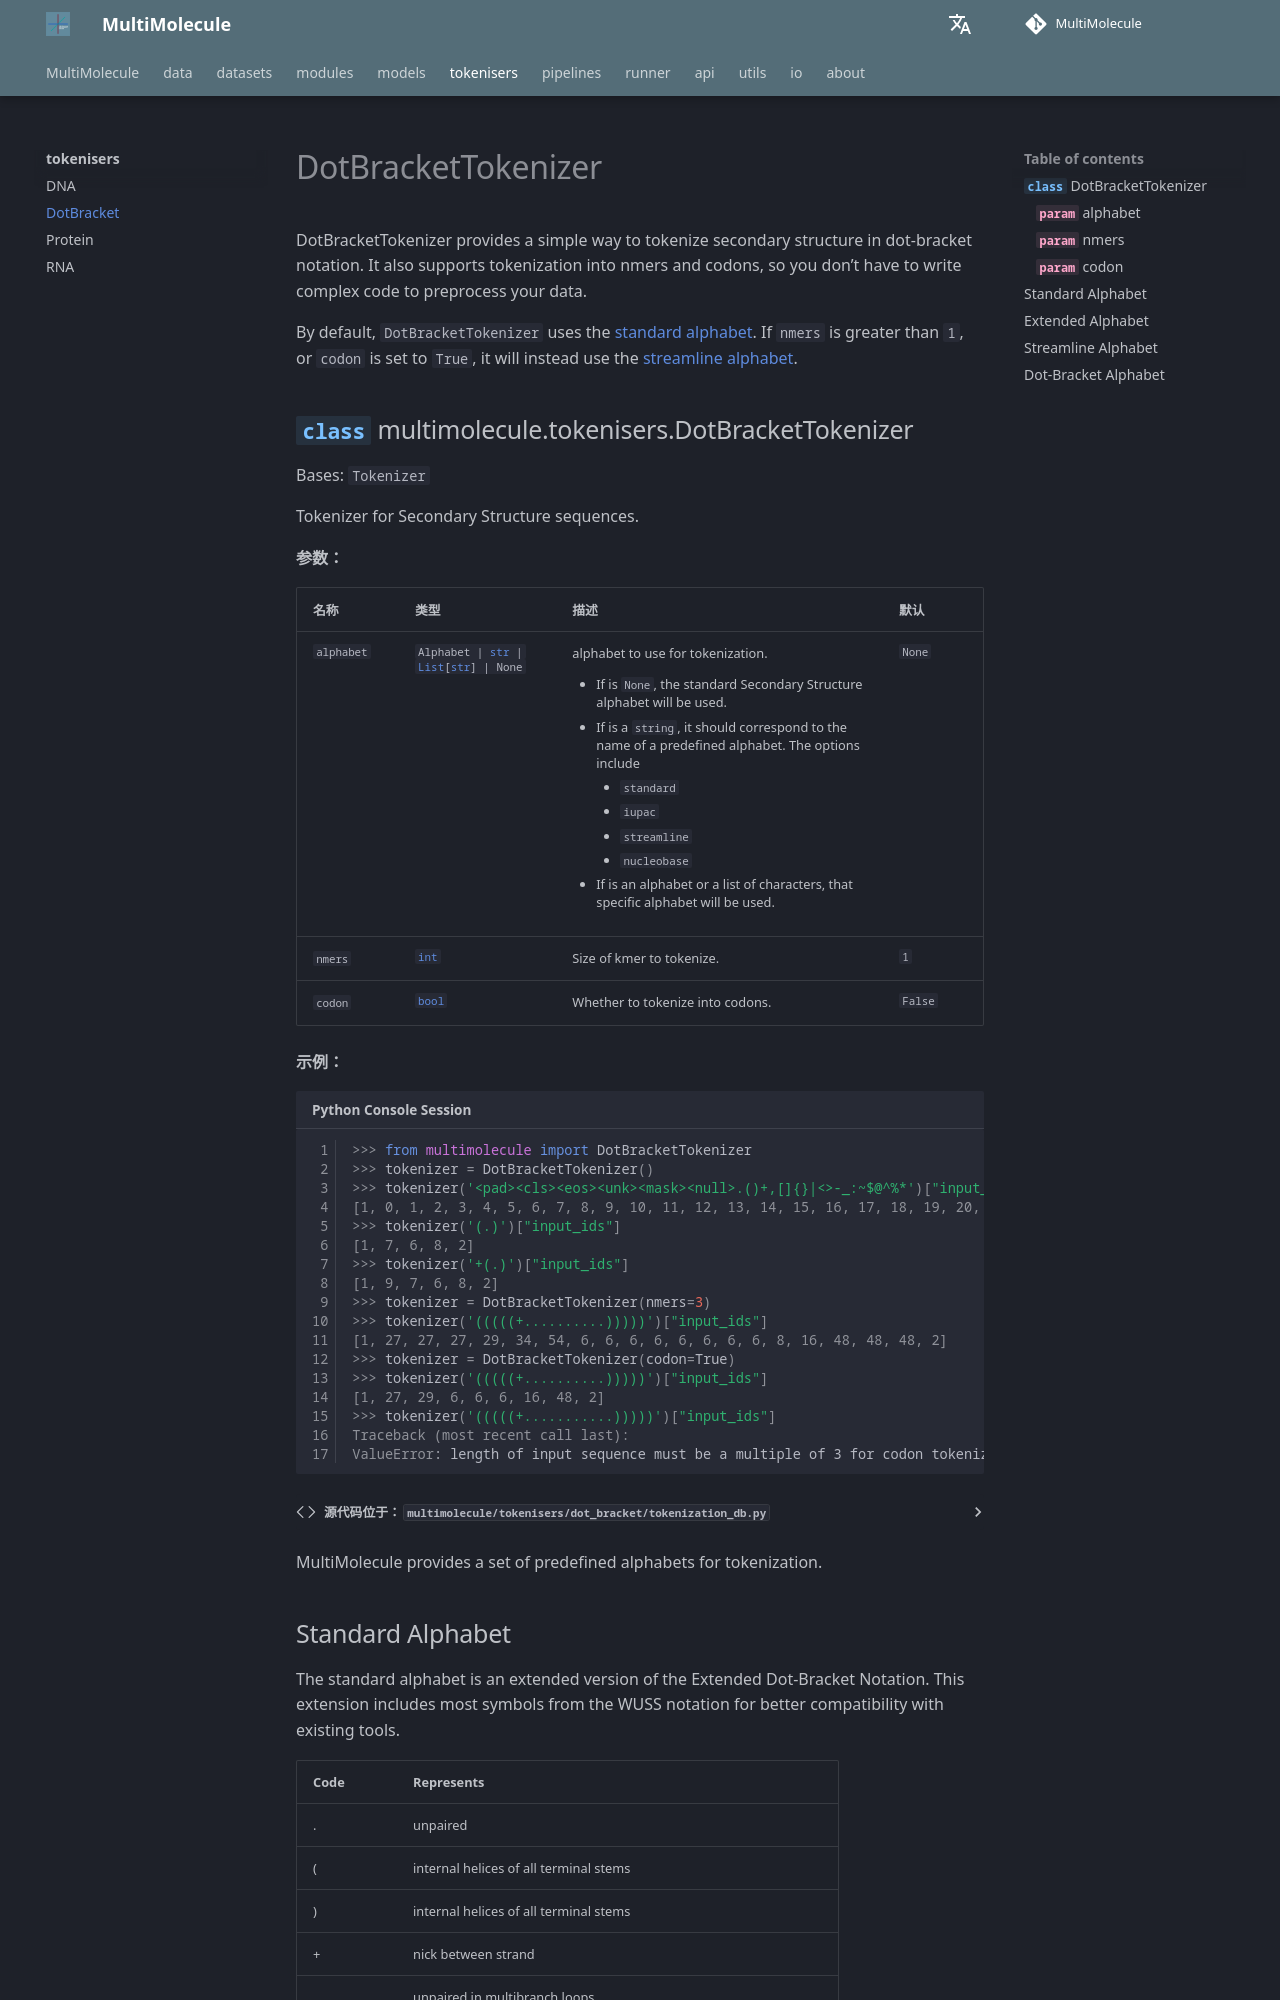

repository: DLS5-Omics/multimolecule · page: tokenisers/dot_bracket/index.html · generator: mkdocs

---
authors:
  - Zhiyuan Chen
date: 2024-05-04
---

# DotBracketTokenizer

DotBracketTokenizer provides a simple way to tokenize secondary structure in dot-bracket notation.
It also supports tokenization into nmers and codons, so yo
